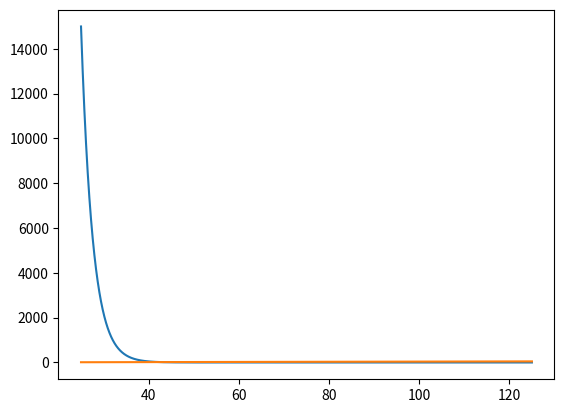

The matplotlib source for this figure:
import math
from matplotlib import pyplot as plt

Vt = 0.026
n = 100
Voc = 50
def linear(V):
    return (1 + (V / (n * Vt)))

def exponent(V):
    return math.exp((Voc - V)/(n*Vt))


expo = []
lin  = []
v = []

for i in range(10000):
    vin = 25 + 0.01 * i
    v.append(vin)
    expo.append(exponent(vin))
    lin.append(linear(vin))


plt.plot(v, expo)
plt.plot(v, lin)
plt.show()
    